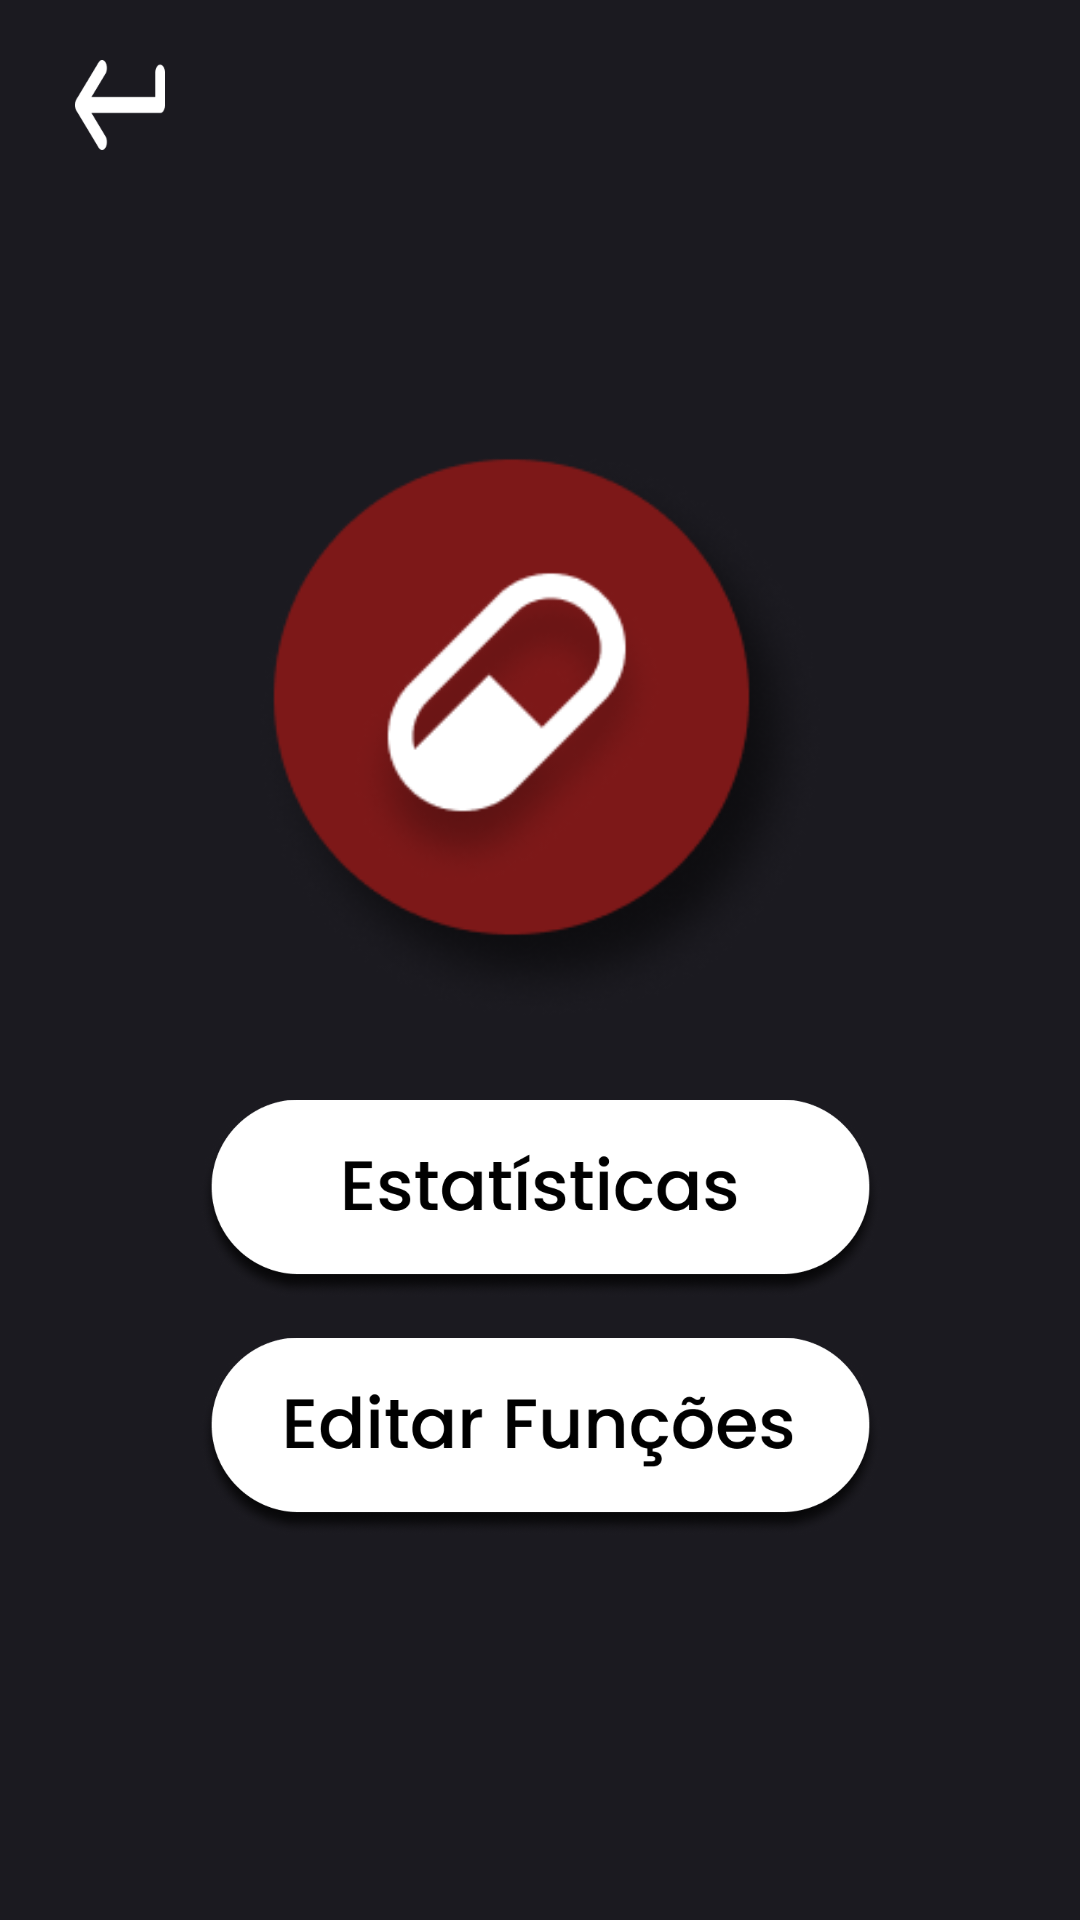

Android layout source for this screen:
<!-- AndroidManifest.xml: application theme Theme.HealthBoost -->
<!-- res/layout/activity_meds_menu.xml -->
<?xml version="1.0" encoding="utf-8"?>
<androidx.constraintlayout.widget.ConstraintLayout xmlns:android="http://schemas.android.com/apk/res/android"
    xmlns:app="http://schemas.android.com/apk/res-auto"
    xmlns:tools="http://schemas.android.com/tools"
    android:layout_width="match_parent"
    android:layout_height="match_parent"
    android:background="@color/background"
    tools:context=".MedsMenu">

    <ImageView
        android:id="@+id/meds_icon"
        android:layout_width="190dp"
        android:layout_height="190dp"
        android:layout_marginTop="150dp"
        app:layout_constraintEnd_toEndOf="parent"
        app:layout_constraintStart_toStartOf="parent"
        app:layout_constraintTop_toTopOf="parent"
        app:srcCompat="@drawable/meds_icon" />

    <ImageView
        android:id="@+id/stats"
        android:layout_width="227dp"
        android:layout_height="119dp"
        app:layout_constraintEnd_toEndOf="parent"
        app:layout_constraintStart_toStartOf="parent"
        app:layout_constraintTop_toBottomOf="@id/meds_icon"
        app:srcCompat="@drawable/estatistica_button" />

    <ImageView
        android:id="@+id/config"
        android:layout_width="227dp"
        android:layout_height="119dp"
        android:layout_marginTop="-40dp"
        app:layout_constraintEnd_toEndOf="parent"
        app:layout_constraintStart_toStartOf="parent"
        app:layout_constraintTop_toBottomOf="@id/stats"
        app:srcCompat="@drawable/edit_button" />

    <ImageView
        android:id="@+id/return_icon"
        android:layout_width="40dp"
        android:layout_height="30dp"
        android:layout_marginStart="20dp"
        android:layout_marginTop="20dp"
        app:layout_constraintStart_toStartOf="parent"
        app:layout_constraintTop_toTopOf="parent"
        app:srcCompat="@drawable/return_icon" />

</androidx.constraintlayout.widget.ConstraintLayout>
<!-- resources referenced by this layout -->
<resources>
  <color name="background">#1B1A20</color>
  <!-- drawable edit_button: png bitmap (drawable, 40820 bytes) -->
  <!-- drawable estatistica_button: png bitmap (drawable, 39397 bytes) -->
  <!-- drawable meds_icon: png bitmap (drawable, 28204 bytes) -->
  <!-- drawable return_icon: png bitmap (drawable, 1143 bytes) -->
  <style name="Theme.HealthBoost" parent="Base.Theme.HealthBoost" />
  <style name="Base.Theme.HealthBoost" parent="Theme.Material3.DayNight.NoActionBar">
          
          <item name="colorPrimary">@color/background</item>
      </style>
</resources>
